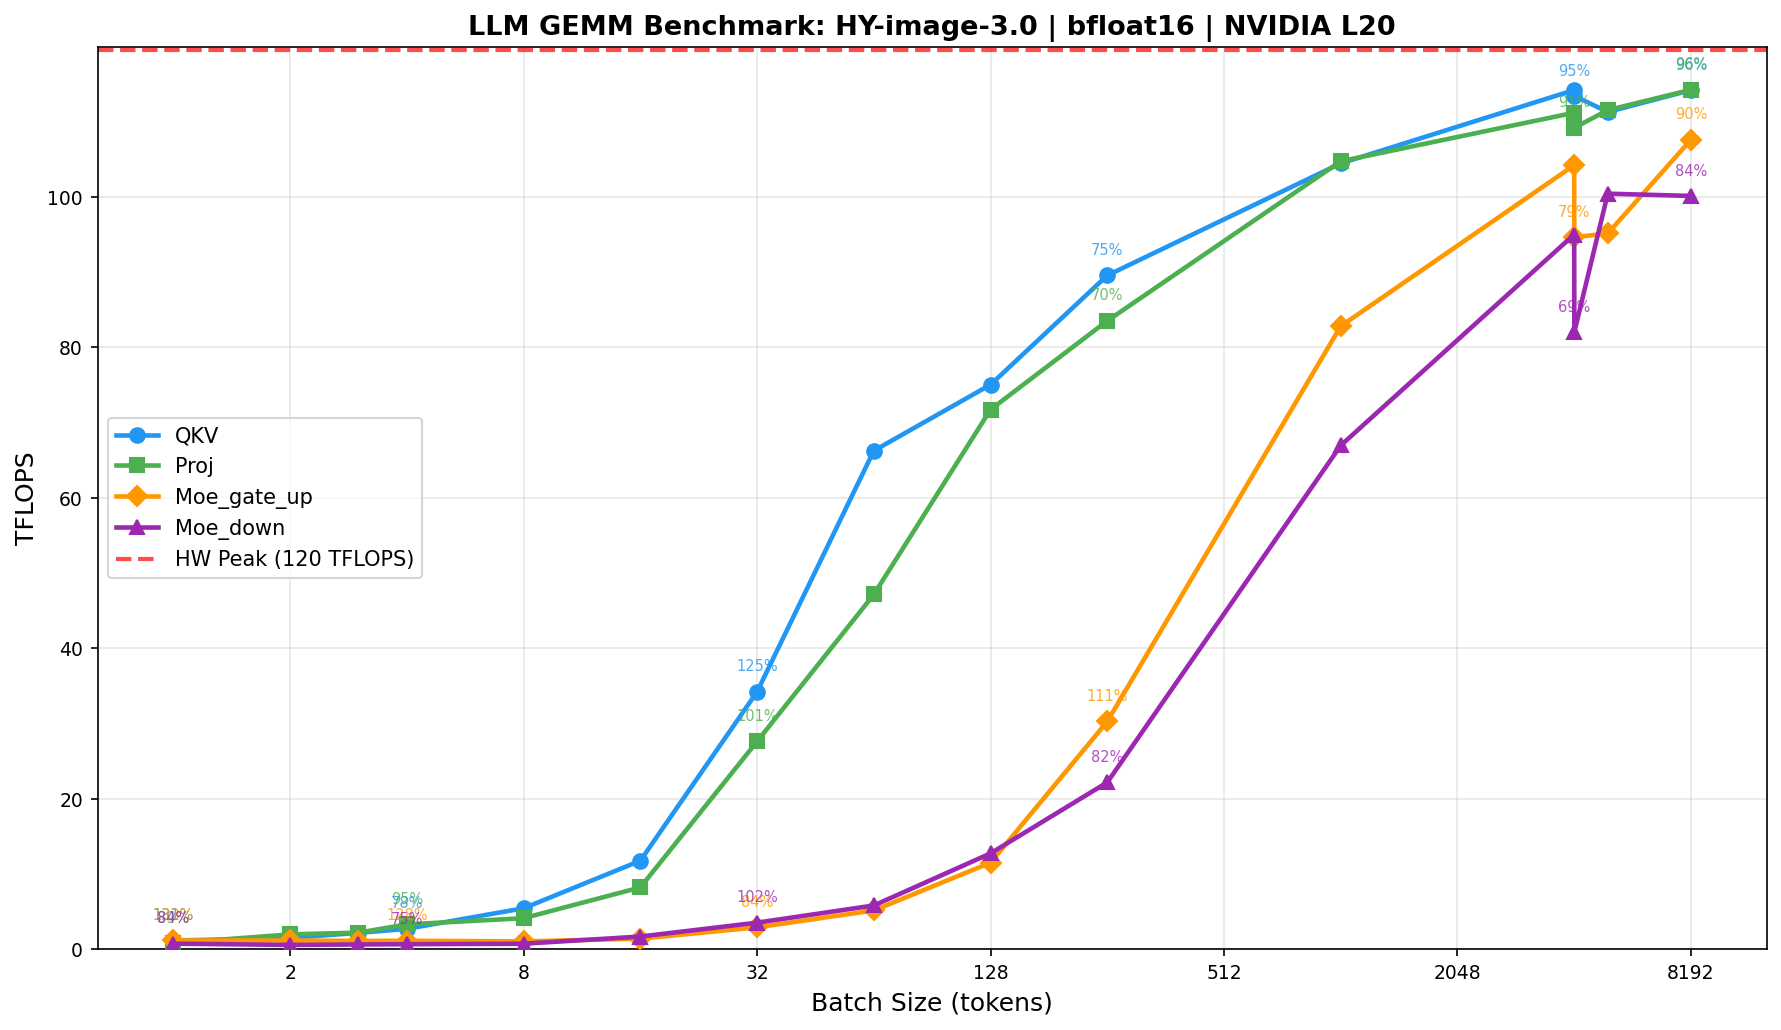

The data file committed next to this chart (first rows):
device, model, workload, batch_size, tp, dtype, M, N, K, median_time_ms, std_time_ms, tflops, theory_tflops, mfu_pct, bandwidth_gbps, mbu_pct
NVIDIA L20, HY-image-3.0, QKV, 1, 1, bfloat16, 1, 6144, 4096, 0.0446, 0.0022, 1.128, 0.8636, 130.6, 1129, 130.6
NVIDIA L20, HY-image-3.0, Proj, 1, 1, bfloat16, 1, 4096, 4096, 0.0435, 0.0007, 0.7710, 0.8636, 89.28, 771.4, 89.28
NVIDIA L20, HY-image-3.0, Moe_gate_up, 1, 1, bfloat16, 1, 6144, 4096, 0.0439, 0.0008, 1.147, 0.8636, 132.8, 1148, 132.8
NVIDIA L20, HY-image-3.0, Moe_down, 1, 1, bfloat16, 1, 4096, 3072, 0.0348, 0.0009, 0.7228, 0.8635, 83.71, 723.2, 83.71
NVIDIA L20, HY-image-3.0, QKV, 2, 1, bfloat16, 2, 6144, 4096, 0.0676, 0.0012, 1.49, 1.727, 86.27, 745.3, 86.27
NVIDIA L20, HY-image-3.0, Proj, 2, 1, bfloat16, 2, 4096, 4096, 0.0343, 0.0058, 1.956, 1.726, 113.3, 979.1, 113.3
NVIDIA L20, HY-image-3.0, Moe_gate_up, 2, 1, bfloat16, 1, 6144, 4096, 0.0440, 0.0018, 1.143, 0.8636, 132.3, 1144, 132.3
NVIDIA L20, HY-image-3.0, Moe_down, 2, 1, bfloat16, 1, 4096, 3072, 0.0456, 0.0068, 0.5523, 0.8635, 63.96, 552.6, 63.96
NVIDIA L20, HY-image-3.0, QKV, 3, 1, bfloat16, 3, 6144, 4096, 0.0701, 0.0035, 2.153, 2.589, 83.17, 718.6, 83.17
NVIDIA L20, HY-image-3.0, Proj, 3, 1, bfloat16, 3, 4096, 4096, 0.0461, 0.0069, 2.183, 2.588, 84.34, 728.7, 84.34
NVIDIA L20, HY-image-3.0, Moe_gate_up, 3, 1, bfloat16, 1, 6144, 4096, 0.0465, 0.0047, 1.082, 0.8636, 125.3, 1083, 125.3
NVIDIA L20, HY-image-3.0, Moe_down, 3, 1, bfloat16, 1, 4096, 3072, 0.0410, 0.0045, 0.6144, 0.8635, 71.15, 614.8, 71.15
NVIDIA L20, HY-image-3.0, QKV, 4, 1, bfloat16, 4, 6144, 4096, 0.0748, 0.0049, 2.692, 3.45, 78.02, 674.1, 78.02
NVIDIA L20, HY-image-3.0, Proj, 4, 1, bfloat16, 4, 4096, 4096, 0.0409, 0.0031, 3.282, 3.449, 95.15, 822.1, 95.15
NVIDIA L20, HY-image-3.0, Moe_gate_up, 4, 1, bfloat16, 1, 6144, 4096, 0.0455, 0.0060, 1.106, 0.8636, 128.1, 1107, 128.1
NVIDIA L20, HY-image-3.0, Moe_down, 4, 1, bfloat16, 1, 4096, 3072, 0.0389, 0.0048, 0.6467, 0.8635, 74.90, 647.1, 74.90
NVIDIA L20, HY-image-3.0, QKV, 8, 1, bfloat16, 8, 6144, 4096, 0.0742, 0.0043, 5.424, 6.89, 78.72, 680.2, 78.72
NVIDIA L20, HY-image-3.0, Proj, 8, 1, bfloat16, 8, 4096, 4096, 0.0654, 0.0038, 4.104, 6.885, 59.61, 515, 59.61
NVIDIA L20, HY-image-3.0, Moe_gate_up, 8, 1, bfloat16, 1, 6144, 4096, 0.0492, 0.0031, 1.024, 0.8636, 118.6, 1024, 118.6
NVIDIA L20, HY-image-3.0, Moe_down, 8, 1, bfloat16, 1, 4096, 3072, 0.0353, 0.0066, 0.7123, 0.8635, 82.49, 712.8, 82.49
NVIDIA L20, HY-image-3.0, QKV, 16, 1, bfloat16, 16, 6144, 4096, 0.0686, 0.0032, 11.74, 13.73, 85.50, 738.7, 85.50
NVIDIA L20, HY-image-3.0, Proj, 16, 1, bfloat16, 16, 4096, 4096, 0.0655, 0.0068, 8.194, 13.72, 59.74, 516.1, 59.74
NVIDIA L20, HY-image-3.0, Moe_gate_up, 16, 1, bfloat16, 2, 6144, 4096, 0.0727, 0.0041, 1.385, 1.727, 80.19, 692.8, 80.19
NVIDIA L20, HY-image-3.0, Moe_down, 16, 1, bfloat16, 2, 4096, 3072, 0.0302, 0.0027, 1.666, 1.726, 96.53, 834, 96.53
NVIDIA L20, HY-image-3.0, QKV, 32, 1, bfloat16, 32, 6144, 4096, 0.0471, 0.0020, 34.19, 27.29, 125.3, 1082, 125.3
NVIDIA L20, HY-image-3.0, Proj, 32, 1, bfloat16, 32, 4096, 4096, 0.0389, 0.0017, 27.59, 27.22, 101.4, 875.8, 101.4
NVIDIA L20, HY-image-3.0, Moe_gate_up, 32, 1, bfloat16, 4, 6144, 4096, 0.0696, 0.0028, 2.891, 3.45, 83.80, 724, 83.80
NVIDIA L20, HY-image-3.0, Moe_down, 32, 1, bfloat16, 4, 4096, 3072, 0.0287, 0.0066, 3.511, 3.448, 101.8, 879.7, 101.8
NVIDIA L20, HY-image-3.0, QKV, 64, 1, bfloat16, 64, 6144, 4096, 0.0486, 0.0115, 66.23, 53.89, 122.9, 1062, 122.9
NVIDIA L20, HY-image-3.0, Proj, 64, 1, bfloat16, 64, 4096, 4096, 0.0456, 0.0043, 47.13, 53.62, 87.89, 759.4, 87.89
NVIDIA L20, HY-image-3.0, Moe_gate_up, 64, 1, bfloat16, 8, 6144, 4096, 0.0784, 0.0046, 5.135, 6.89, 74.53, 643.9, 74.53
NVIDIA L20, HY-image-3.0, Moe_down, 64, 1, bfloat16, 8, 4096, 3072, 0.0348, 0.0032, 5.793, 6.881, 84.20, 727.5, 84.20
NVIDIA L20, HY-image-3.0, QKV, 128, 1, bfloat16, 128, 6144, 4096, 0.0859, 0.0083, 75.01, 105.1, 71.36, 616.5, 71.36
NVIDIA L20, HY-image-3.0, Proj, 128, 1, bfloat16, 128, 4096, 4096, 0.0599, 0.0051, 71.7, 104.1, 68.88, 595.1, 68.88
NVIDIA L20, HY-image-3.0, Moe_gate_up, 128, 1, bfloat16, 16, 6144, 4096, 0.0701, 0.0032, 11.48, 13.73, 83.59, 722.2, 83.59
NVIDIA L20, HY-image-3.0, Moe_down, 128, 1, bfloat16, 16, 4096, 3072, 0.0317, 0.0023, 12.72, 13.7, 92.83, 802, 92.83
NVIDIA L20, HY-image-3.0, QKV, 256, 1, bfloat16, 256, 6144, 4096, 0.1439, 0.0044, 89.53, 119.5, 74.92, 386.1, 44.69
NVIDIA L20, HY-image-3.0, Proj, 256, 1, bfloat16, 256, 4096, 4096, 0.1029, 0.0045, 83.49, 119.5, 69.87, 366.9, 42.47
NVIDIA L20, HY-image-3.0, Moe_gate_up, 256, 1, bfloat16, 32, 6144, 4096, 0.0532, 0.0058, 30.25, 27.29, 110.8, 957.5, 110.8
NVIDIA L20, HY-image-3.0, Moe_down, 256, 1, bfloat16, 32, 4096, 3072, 0.0364, 0.0023, 22.15, 27.15, 81.59, 704.9, 81.59
NVIDIA L20, HY-image-3.0, QKV, 1024, 1, bfloat16, 1024, 6144, 4096, 0.4936, 0.0074, 104.4, 119.5, 87.38, 144.5, 16.72
NVIDIA L20, HY-image-3.0, Proj, 1024, 1, bfloat16, 1024, 4096, 4096, 0.3282, 0.0108, 104.7, 119.5, 87.61, 153.4, 17.75
NVIDIA L20, HY-image-3.0, Moe_gate_up, 1024, 1, bfloat16, 128, 6144, 4096, 0.0778, 0.0018, 82.78, 105.1, 78.75, 680.4, 78.75
NVIDIA L20, HY-image-3.0, Moe_down, 1024, 1, bfloat16, 128, 4096, 3072, 0.0481, 0.0018, 66.93, 103.1, 64.93, 561, 64.93
NVIDIA L20, HY-image-3.0, QKV, 4096, 1, bfloat16, 4096, 6144, 4096, 1.806, 0.0028, 114.2, 119.5, 95.54, 74.33, 8.60
NVIDIA L20, HY-image-3.0, Proj, 4096, 1, bfloat16, 4096, 4096, 4096, 1.236, 0.0083, 111.2, 119.5, 93.02, 81.41, 9.42
NVIDIA L20, HY-image-3.0, Moe_gate_up, 4096, 1, bfloat16, 512, 6144, 4096, 0.2474, 0.0026, 104.2, 119.5, 87.18, 245.9, 28.46
NVIDIA L20, HY-image-3.0, Moe_down, 4096, 1, bfloat16, 512, 4096, 3072, 0.1357, 0.0040, 94.97, 119.5, 79.47, 239.6, 27.73
NVIDIA L20, HY-image-3.0, QKV, 4099, 1, bfloat16, 4099, 6144, 4096, 1.82, 0.0073, 113.4, 119.5, 94.88, 73.79, 8.54
NVIDIA L20, HY-image-3.0, Proj, 4099, 1, bfloat16, 4099, 4096, 4096, 1.26, 0.0061, 109.2, 119.5, 91.34, 79.93, 9.25
NVIDIA L20, HY-image-3.0, Moe_gate_up, 4099, 1, bfloat16, 512, 6144, 4096, 0.2724, 0.0045, 94.61, 119.5, 79.17, 223.3, 25.84
NVIDIA L20, HY-image-3.0, Moe_down, 4099, 1, bfloat16, 512, 4096, 3072, 0.1571, 0.0042, 82, 119.5, 68.62, 206.9, 23.94
NVIDIA L20, HY-image-3.0, QKV, 5000, 1, bfloat16, 5000, 6144, 4096, 2.262, 0.0124, 111.3, 119.5, 93.10, 67.52, 7.81
NVIDIA L20, HY-image-3.0, Proj, 5000, 1, bfloat16, 5000, 4096, 4096, 1.505, 0.0120, 111.5, 119.5, 93.30, 76.74, 8.88
NVIDIA L20, HY-image-3.0, Moe_gate_up, 5000, 1, bfloat16, 625, 6144, 4096, 0.3308, 0.0126, 95.11, 119.5, 79.59, 190.9, 22.09
NVIDIA L20, HY-image-3.0, Moe_down, 5000, 1, bfloat16, 625, 4096, 3072, 0.1567, 0.0088, 100.4, 119.5, 84.01, 217.8, 25.21
NVIDIA L20, HY-image-3.0, QKV, 8192, 1, bfloat16, 8192, 6144, 4096, 3.612, 0.0087, 114.1, 119.5, 95.52, 60.38, 6.99
NVIDIA L20, HY-image-3.0, Proj, 8192, 1, bfloat16, 8192, 4096, 4096, 2.407, 0.0057, 114.2, 119.5, 95.57, 69.7, 8.07
NVIDIA L20, HY-image-3.0, Moe_gate_up, 8192, 1, bfloat16, 1024, 6144, 4096, 0.4792, 0.0041, 107.6, 119.5, 90.01, 148.8, 17.22
NVIDIA L20, HY-image-3.0, Moe_down, 8192, 1, bfloat16, 1024, 4096, 3072, 0.2575, 0.0030, 100.1, 119.5, 83.76, 154.8, 17.91
